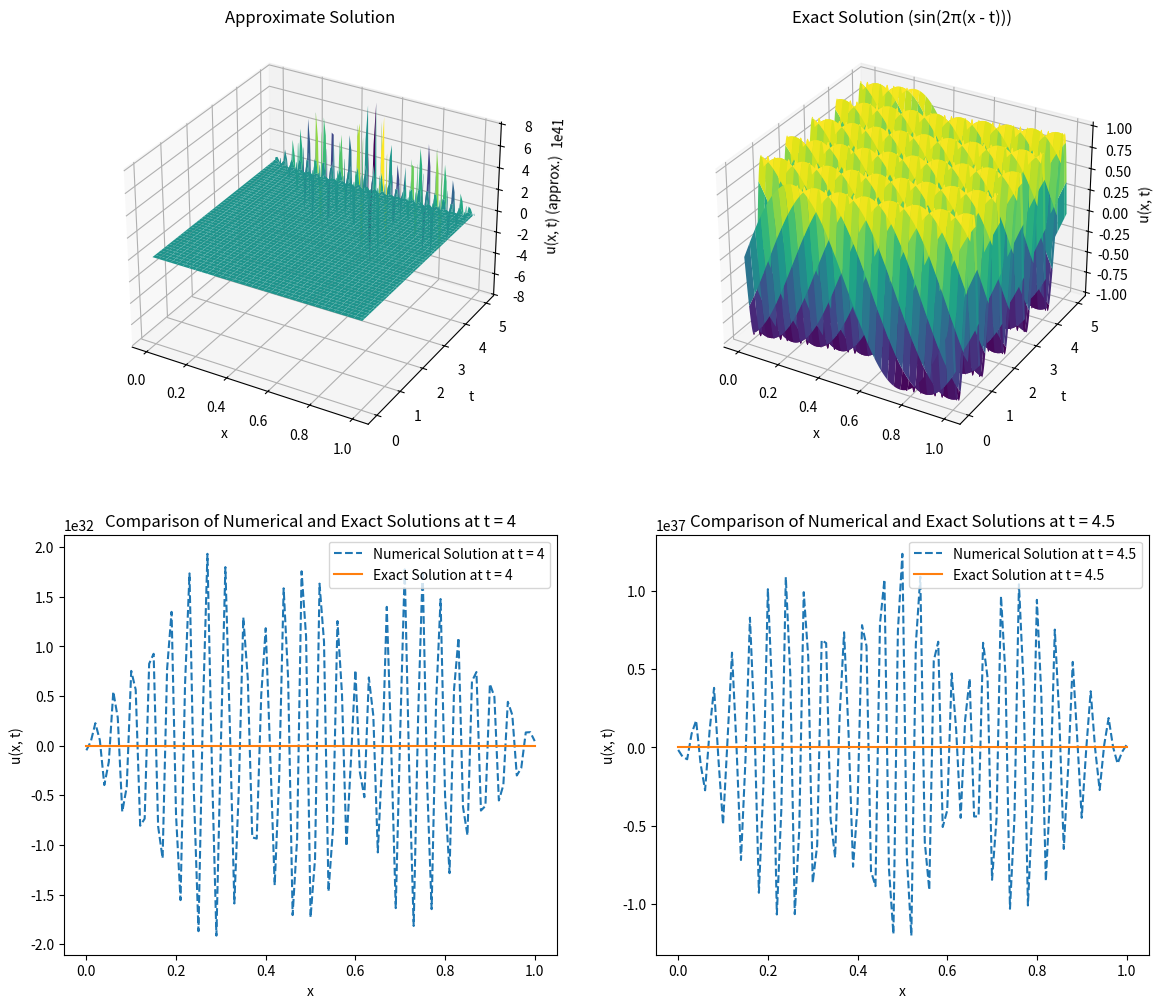

Reproduce this figure in Python.
#u_t + u_x = 0 using FTBS method, my attempt!:)
import numpy as np
import matplotlib.pyplot as plt
def g(x):
    return np.sin(2.0 * np.pi * x) #inital condition

X = 1
T = 5 #final t and final x, assuming min = 0 for both.
del_x = 0.01
del_t = 1/2*del_x
size_x = int((X/del_x)+1)
size_t = int((T/del_t)+1)
u = np.zeros((size_t, size_x))

for i in range(size_x):
    u[0,i] = g(i*del_x)


for i in range(size_t-1):
    for j in range(1,size_x-1,1):
        
        u[i+1,j] = u[i,j] - (del_t/del_x)*0.5*(u[i,j+1]-u[i,j-1])
    
    u[i+1,size_x-1] = u[i,size_x-1] - (del_t/del_x)*(u[i,size_x-1]-u[i,size_x-2])
    u[i+1,0] = u[i,0] - (del_t/del_x)*(u[i,1]-u[i,0])

x_domain = np.arange(0, 1 + del_x, del_x)
t_domain = np.arange(0, 5 + del_t, del_t)
X, T = np.meshgrid(x_domain, t_domain)
u_exact = np.sin(2 * np.pi * (X-T))
u_t_4 = u[int((4/del_t)+1), :]
exact_solution_t_4 = np.sin(2 * np.pi * (x_domain - 4))
u_t_45 = u[int((4.5/del_t)+1), :]
exact_solution_t_45 = np.sin(2 * np.pi * (x_domain - 4.5))

fig = plt.figure(figsize=(14, 12))
ax1 = fig.add_subplot(221, projection='3d')
ax1.plot_surface(X, T, u, cmap='viridis')
ax1.set_xlabel('x')
ax1.set_ylabel('t')
ax1.set_zlabel('u(x, t) (approx.)')
ax1.set_title('Approximate Solution')

ax2 = fig.add_subplot(222, projection='3d')
ax2.plot_surface(X, T, u_exact, cmap='viridis')
ax2.set_xlabel('x')
ax2.set_ylabel('t')
ax2.set_zlabel('u(x, t)')
ax2.set_title('Exact Solution (sin(2π(x - t)))')

ax3 = fig.add_subplot(223)
ax3.plot(x_domain, u_t_4, label='Numerical Solution at t = 4', linestyle='--')
ax3.plot(x_domain, exact_solution_t_4, label='Exact Solution at t = 4', linestyle='-')
ax3.set_xlabel('x')
ax3.set_ylabel('u(x, t)')
ax3.set_title('Comparison of Numerical and Exact Solutions at t = 4')
ax3.legend()

ax4 = fig.add_subplot(224)
ax4.plot(x_domain, u_t_45, label='Numerical Solution at t = 4.5', linestyle='--')
ax4.plot(x_domain, exact_solution_t_45, label='Exact Solution at t = 4.5', linestyle='-')
ax4.set_xlabel('x')
ax4.set_ylabel('u(x, t)')
ax4.set_title('Comparison of Numerical and Exact Solutions at t = 4.5')
ax4.legend()

plt.show()





